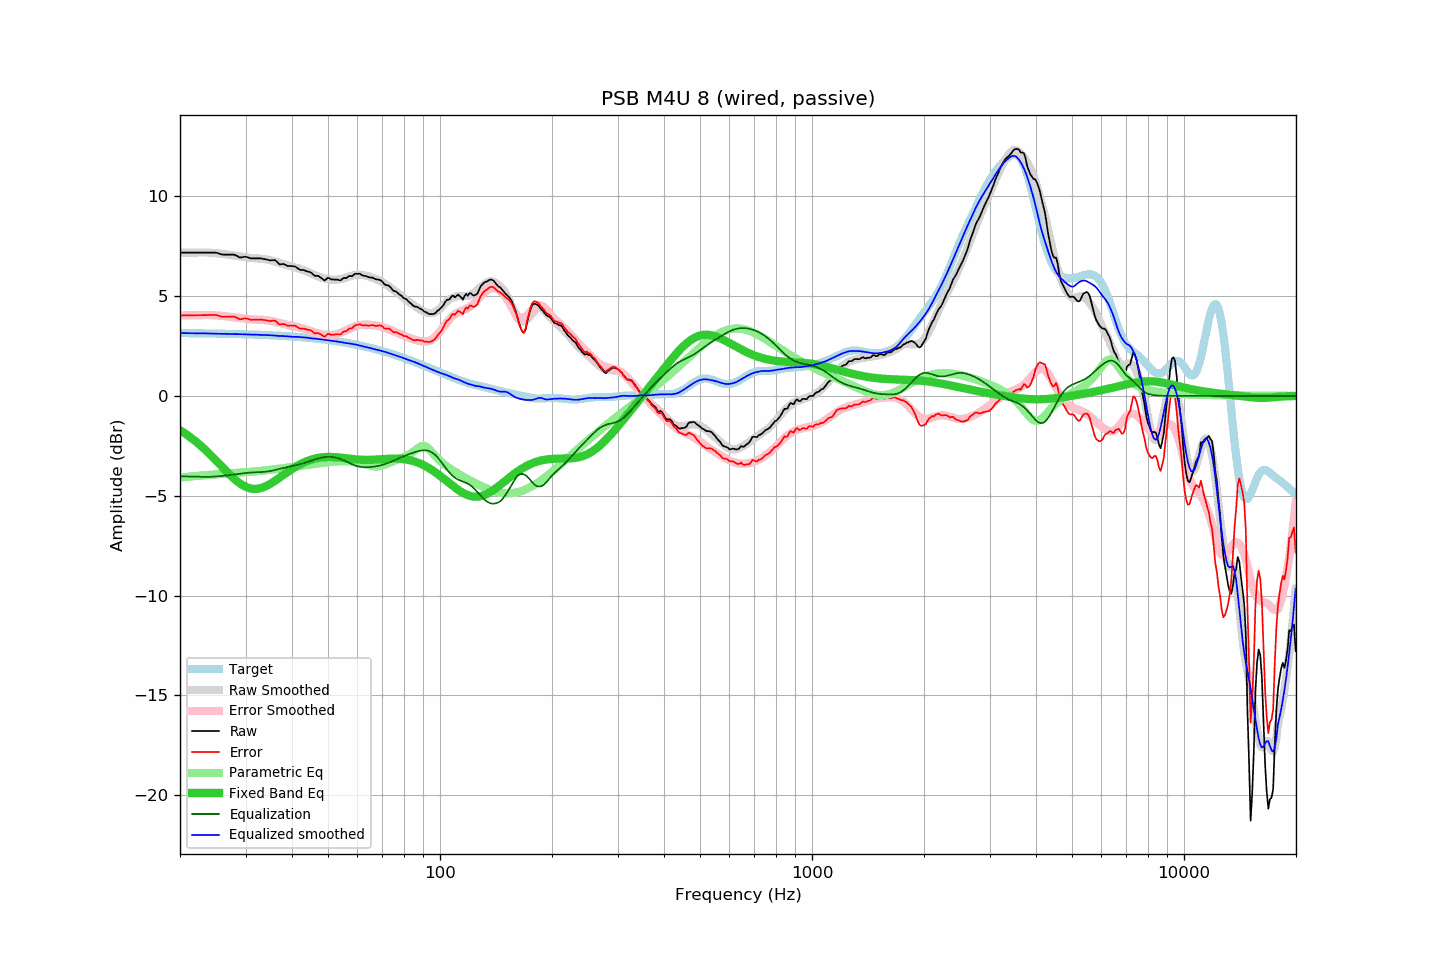

The file beside this chart, header and first rows:
frequency, raw, error, smoothed, error_smoothed, equalization, parametric_eq, equalized_raw, equalized_smoothed, target
20.00, 7.18, 4.03, 7.18, 4.03, -4.03, -1.72, 3.15, 3.15, 3.15
20.20, 7.18, 4.03, 7.18, 4.03, -4.03, -1.77, 3.15, 3.15, 3.15
20.40, 7.18, 4.03, 7.18, 4.03, -4.03, -1.82, 3.15, 3.15, 3.15
20.61, 7.18, 4.03, 7.18, 4.03, -4.03, -1.87, 3.15, 3.15, 3.15
20.81, 7.18, 4.03, 7.18, 4.03, -4.03, -1.93, 3.14, 3.14, 3.14
21.02, 7.18, 4.04, 7.18, 4.04, -4.04, -1.99, 3.14, 3.14, 3.14
21.23, 7.18, 4.04, 7.18, 4.04, -4.04, -2.04, 3.14, 3.14, 3.14
21.44, 7.18, 4.04, 7.18, 4.04, -4.04, -2.10, 3.14, 3.14, 3.14
21.66, 7.18, 4.04, 7.18, 4.04, -4.04, -2.17, 3.14, 3.14, 3.14
21.87, 7.18, 4.04, 7.18, 4.04, -4.04, -2.23, 3.14, 3.14, 3.14
22.09, 7.18, 4.04, 7.18, 4.04, -4.04, -2.29, 3.14, 3.14, 3.14
22.31, 7.18, 4.04, 7.18, 4.04, -4.04, -2.36, 3.13, 3.13, 3.14
22.54, 7.18, 4.04, 7.18, 4.05, -4.05, -2.43, 3.13, 3.13, 3.14
22.76, 7.18, 4.04, 7.18, 4.05, -4.05, -2.50, 3.13, 3.13, 3.13
22.99, 7.18, 4.04, 7.18, 4.05, -4.05, -2.57, 3.13, 3.13, 3.13
23.22, 7.18, 4.05, 7.18, 4.05, -4.05, -2.65, 3.13, 3.13, 3.13
23.45, 7.18, 4.05, 7.19, 4.05, -4.05, -2.72, 3.13, 3.13, 3.13
23.69, 7.18, 4.05, 7.18, 4.05, -4.05, -2.80, 3.13, 3.13, 3.13
23.92, 7.18, 4.05, 7.18, 4.05, -4.05, -2.88, 3.13, 3.13, 3.13
24.16, 7.18, 4.05, 7.17, 4.05, -4.05, -2.96, 3.13, 3.12, 3.13
24.40, 7.18, 4.05, 7.17, 4.05, -4.05, -3.04, 3.13, 3.12, 3.13
24.65, 7.18, 4.05, 7.16, 4.04, -4.04, -3.12, 3.14, 3.12, 3.12
24.89, 7.18, 4.06, 7.15, 4.04, -4.04, -3.20, 3.14, 3.12, 3.12
25.14, 7.17, 4.05, 7.14, 4.03, -4.03, -3.29, 3.14, 3.11, 3.12
25.39, 7.14, 4.02, 7.14, 4.02, -4.02, -3.37, 3.11, 3.11, 3.12
25.65, 7.11, 3.99, 7.13, 4.02, -4.02, -3.45, 3.09, 3.11, 3.12
25.91, 7.09, 3.97, 7.12, 4.01, -4.01, -3.54, 3.08, 3.11, 3.12
26.16, 7.08, 3.96, 7.11, 4.00, -4.00, -3.62, 3.08, 3.11, 3.12
26.43, 7.08, 3.96, 7.10, 3.99, -3.99, -3.71, 3.09, 3.11, 3.11
26.69, 7.08, 3.97, 7.09, 3.98, -3.98, -3.79, 3.09, 3.10, 3.11
26.96, 7.08, 3.97, 7.07, 3.97, -3.97, -3.87, 3.10, 3.10, 3.11
27.23, 7.08, 3.97, 7.06, 3.96, -3.96, -3.95, 3.11, 3.10, 3.11
27.50, 7.08, 3.97, 7.05, 3.95, -3.95, -4.03, 3.12, 3.10, 3.11
27.77, 7.08, 3.97, 7.04, 3.94, -3.94, -4.10, 3.13, 3.10, 3.10
28.05, 7.07, 3.97, 7.03, 3.93, -3.93, -4.17, 3.14, 3.10, 3.10
28.33, 7.03, 3.93, 7.02, 3.92, -3.92, -4.24, 3.11, 3.10, 3.10
28.62, 6.99, 3.89, 7.01, 3.91, -3.91, -4.31, 3.08, 3.10, 3.10
28.90, 6.94, 3.84, 6.99, 3.90, -3.90, -4.37, 3.04, 3.09, 3.10
29.19, 6.94, 3.84, 6.98, 3.89, -3.89, -4.42, 3.05, 3.09, 3.09
29.48, 6.95, 3.86, 6.96, 3.88, -3.88, -4.47, 3.07, 3.09, 3.09
29.78, 6.97, 3.88, 6.95, 3.87, -3.87, -4.52, 3.10, 3.08, 3.09
30.08, 6.97, 3.88, 6.94, 3.86, -3.86, -4.56, 3.11, 3.08, 3.09
30.38, 6.95, 3.86, 6.93, 3.85, -3.85, -4.59, 3.10, 3.08, 3.08
30.68, 6.92, 3.84, 6.92, 3.84, -3.84, -4.62, 3.08, 3.07, 3.08
30.99, 6.89, 3.81, 6.91, 3.84, -3.84, -4.64, 3.05, 3.07, 3.08
31.30, 6.89, 3.81, 6.91, 3.83, -3.83, -4.65, 3.06, 3.07, 3.08
31.61, 6.89, 3.82, 6.90, 3.83, -3.83, -4.66, 3.06, 3.07, 3.07
31.93, 6.89, 3.82, 6.90, 3.83, -3.83, -4.66, 3.06, 3.07, 3.07
32.24, 6.89, 3.82, 6.89, 3.82, -3.82, -4.65, 3.07, 3.06, 3.07
32.57, 6.89, 3.82, 6.88, 3.82, -3.82, -4.64, 3.07, 3.06, 3.06
32.89, 6.89, 3.83, 6.87, 3.82, -3.82, -4.62, 3.07, 3.06, 3.06
33.22, 6.88, 3.82, 6.87, 3.81, -3.81, -4.60, 3.07, 3.06, 3.06
33.55, 6.86, 3.80, 6.86, 3.81, -3.81, -4.57, 3.05, 3.05, 3.05
33.89, 6.85, 3.80, 6.85, 3.80, -3.80, -4.54, 3.05, 3.05, 3.05
34.23, 6.83, 3.78, 6.84, 3.79, -3.79, -4.50, 3.04, 3.05, 3.05
34.57, 6.81, 3.76, 6.82, 3.78, -3.78, -4.46, 3.03, 3.05, 3.04
34.92, 6.79, 3.75, 6.80, 3.76, -3.76, -4.41, 3.02, 3.04, 3.04
35.27, 6.80, 3.76, 6.78, 3.75, -3.75, -4.36, 3.05, 3.04, 3.04
35.62, 6.80, 3.77, 6.76, 3.73, -3.73, -4.31, 3.07, 3.03, 3.03
35.97, 6.81, 3.78, 6.73, 3.71, -3.71, -4.26, 3.10, 3.02, 3.03
... 635 more rows
